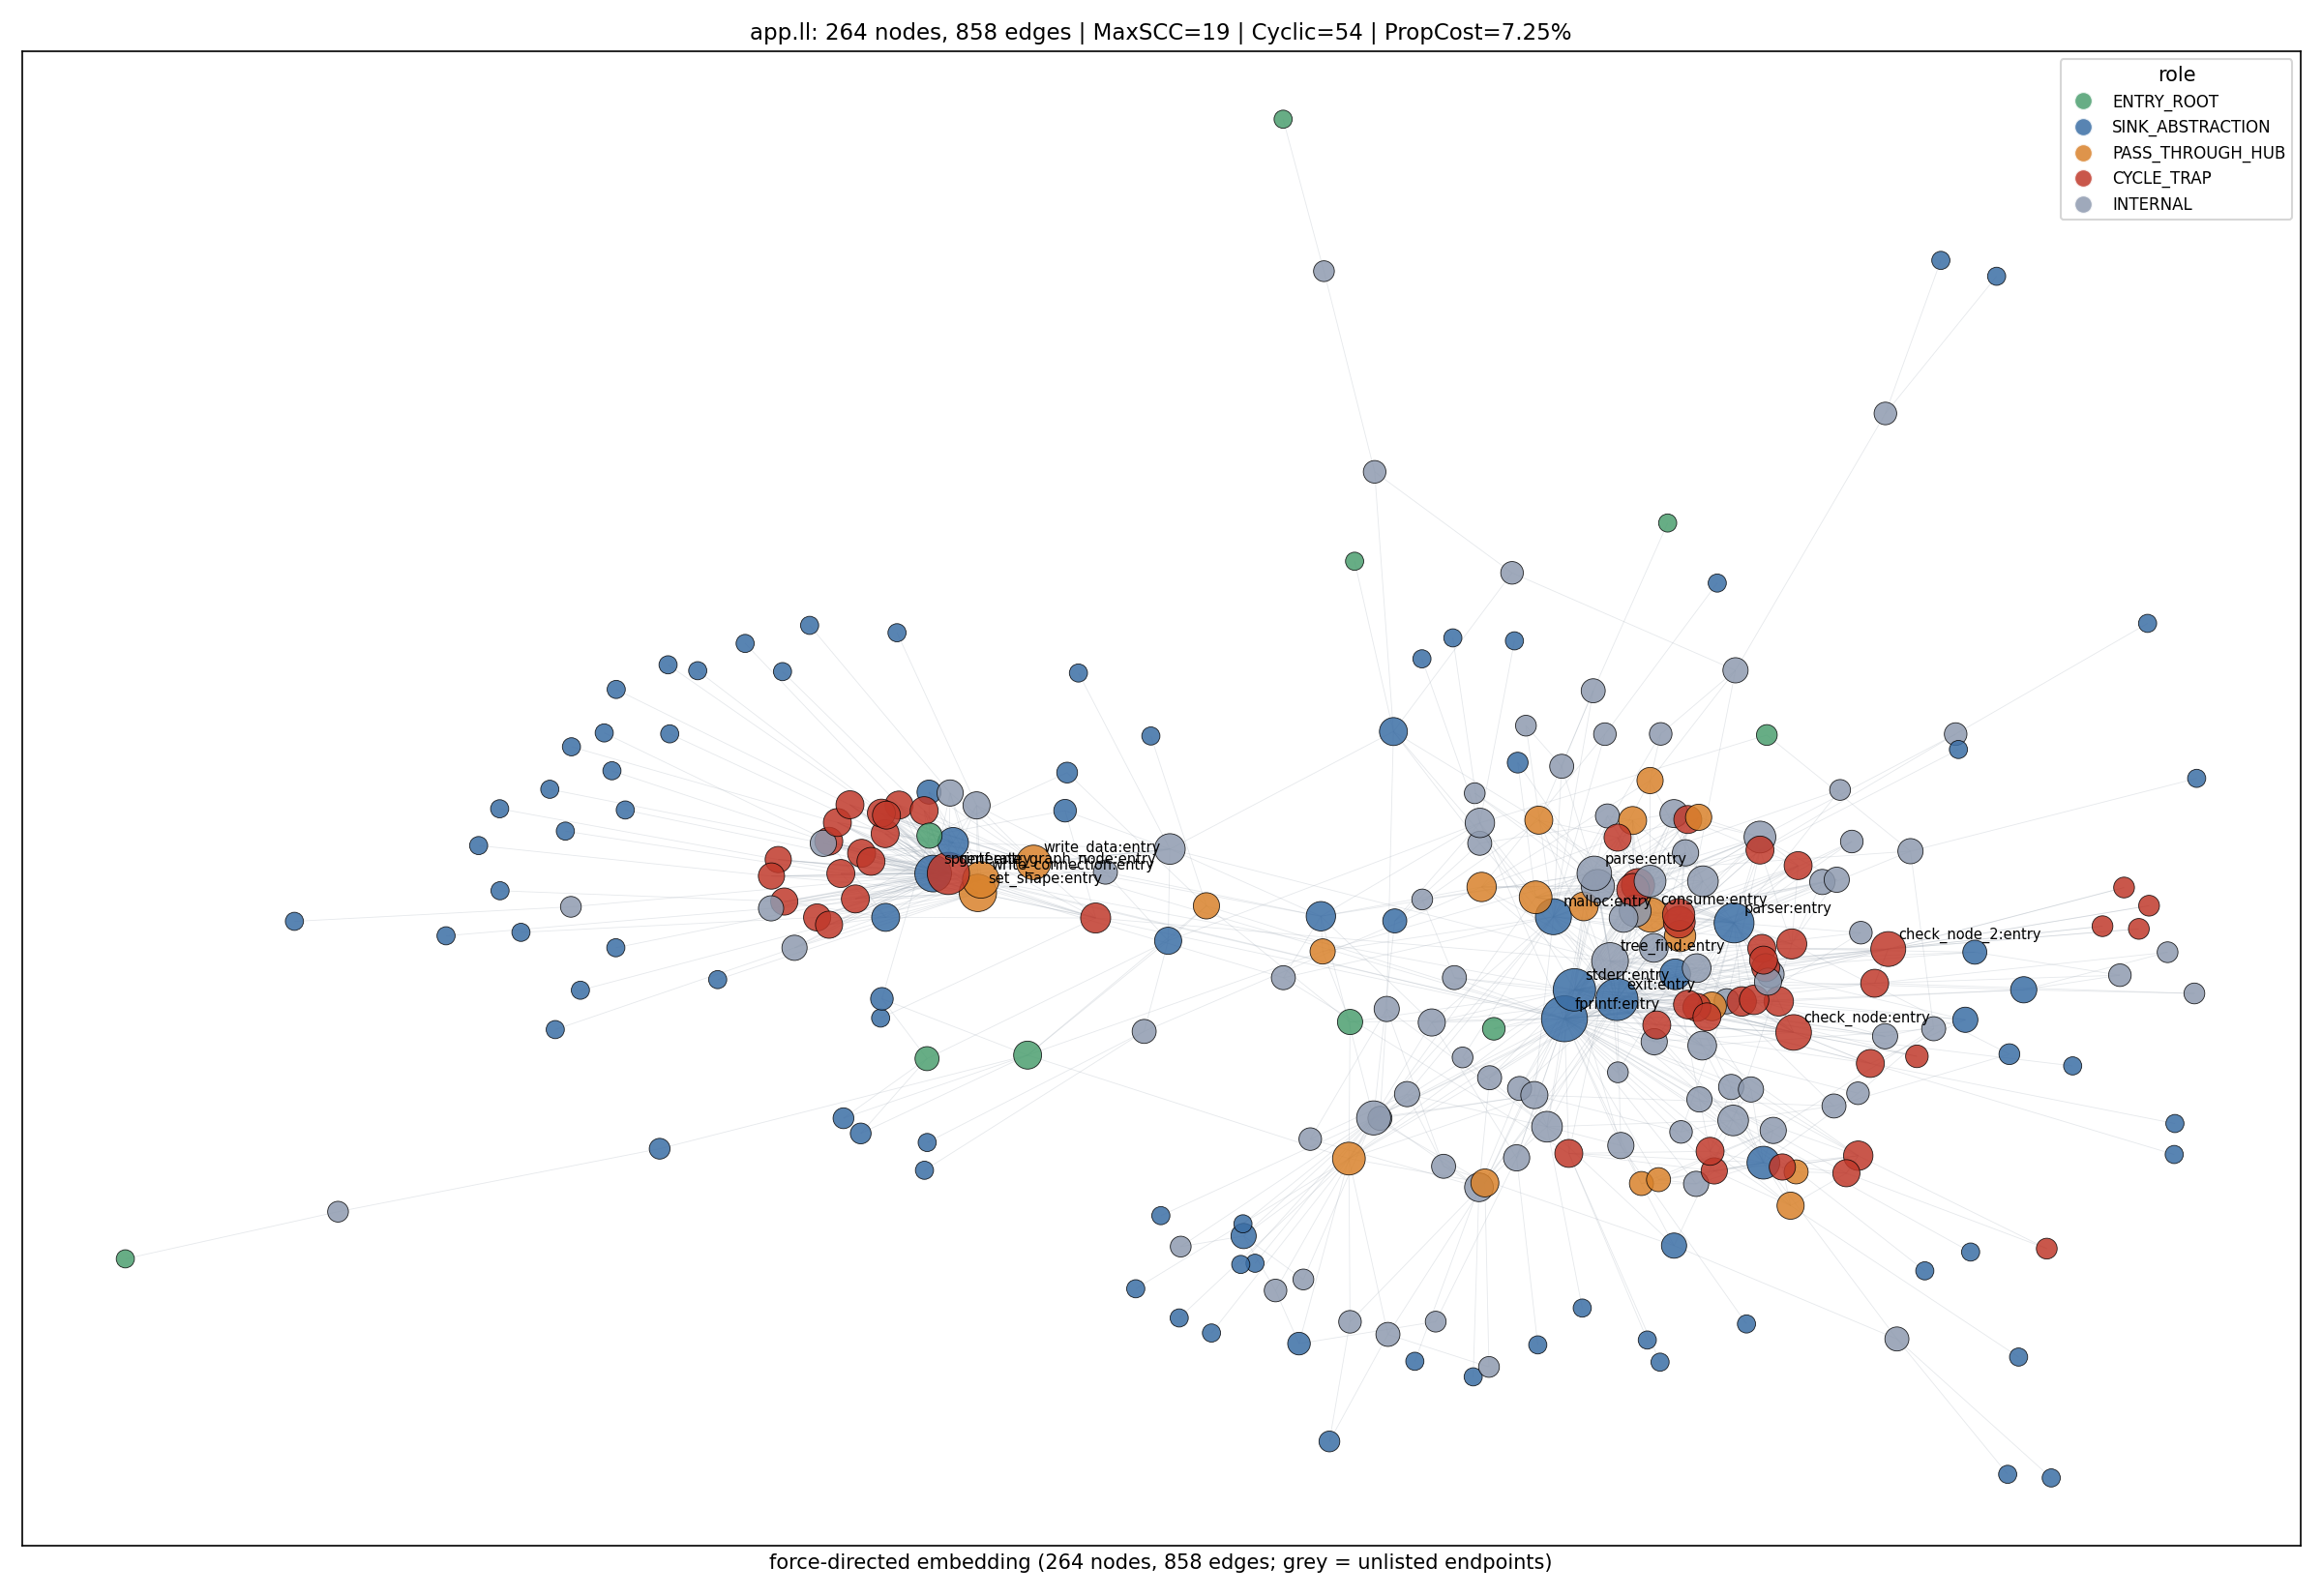

Recreate this plot in Python.
#!/usr/bin/env python3
"""
tern_graph.py - Visualize the graph representation returned by ./tern.

./tern emits a table of per-symbol metrics (Ca, Ce, BLAST, SCC, LEVEL,
STRUCTURAL_ROLE), a SUMMARY line, and (as of the EDGE dump) the raw
caller->callee edge list. This script renders it as a spatial 2D graph:

  default (--layout force):  force-directed spring embedding from the
      EDGE list; nodes that call each other cluster together.
  --layout level:            layered DAG bands (level on Y, role on X).

  - node size  = total degree (Ca + Ce)
  - node color = STRUCTURAL_ROLE
  - labels     = top-degree symbols

Usage:
  ./tern_graph.py app.ll                    # runs ./tern app.ll
  ./tern_graph.py --raw tern_output.txt     # parse saved ./tern output
  ./tern app.ll | ./tern_graph.py -         # read from stdin
  add -o out.png / --layout level / --show as needed
"""

import argparse
import math
import os
import re
import subprocess
import sys

try:
    import matplotlib
except ImportError:
    sys.exit("matplotlib is required: pip install matplotlib")

try:
    import numpy as np
except ImportError:
    sys.exit("numpy is required: pip install numpy")

ROLE_COLORS = {
    "ENTRY_ROOT":        "#4c9f70",  # green
    "SINK_ABSTRACTION":  "#3b6ea5",  # blue
    "PASS_THROUGH_HUB":  "#d9822b",  # orange
    "CYCLE_TRAP":        "#c0392b",  # red
    "INTERNAL":          "#8e9aaf",  # grey
}

HEADER_RE = re.compile(r"^SYMBOL\s+Ca\s+Ce\s+BLAST\s+SCC\s+LEVEL\s+STRUCTURAL_ROLE")
ROW_RE = re.compile(
    r"^(?P<symbol>\S+)\s+"
    r"(?P<ca>\d+)\s+(?P<ce>\d+)\s+(?P<blast>\d+)\s+(?P<scc>\d+)\s+"
    r"(?P<level>L\d+|CYCLE)\s+(?P<role>\S+)\s*$"
)
EDGE_RE = re.compile(r"^EDGE (?P<caller>\S+) (?P<callee>\S+)$")
SUMMARY_RE = re.compile(
    r"SUMMARY \[(?P<file>[^\]]+)\]: Nodes=(?P<nodes>\d+) \| Edges=(?P<edges>\d+) \| "
    r"MaxSCC=(?P<maxscc>\d+) \| CyclicNodes=(?P<cyclic>\d+) \| PropCost=(?P<pc>[\d.]+)%"
)


def parse_tern_output(text):
    """Parse ./tern stdout into (nodes, edges, summary, delta, verdict)."""
    nodes, edges, summary, delta, verdict = [], [], None, None, None
    for line in text.splitlines():
        if HEADER_RE.match(line) or set(line.strip()) == {"-"}:
            continue
        m = ROW_RE.match(line)
        if m:
            d = m.groupdict()
            nodes.append({
                "symbol": d["symbol"],
                "ca": int(d["ca"]),
                "ce": int(d["ce"]),
                "blast": int(d["blast"]),
                "scc": int(d["scc"]),
                "level": -1 if d["level"] == "CYCLE" else int(d["level"][1:]),
                "role": d["role"],
            })
            continue
        m = EDGE_RE.match(line)
        if m:
            edges.append((m.group("caller"), m.group("callee")))
            continue
        m = SUMMARY_RE.search(line)
        if m:
            summary = {k: (float(v) if k == "pc" else int(v)) if k != "file" else v
                       for k, v in m.groupdict().items()}
            continue
        if line.startswith("DELTA vs"):
            delta = line.strip()
        elif line.startswith("VERDICT:"):
            verdict = line.strip()
    if not nodes:
        if delta or verdict:
            sys.exit("error: tern ran in delta mode and printed no node table; "
                     "invoke with a single .ll to get a plottable graph")
        sys.exit("error: no graph table found - is this really ./tern output?")
    return nodes, edges, summary, delta, verdict


# ---------------------------------------------------------------- level layout

def layout_level(nodes):
    """Assign (x, y): y = level band, x = role column + degree rank."""
    role_order = ["ENTRY_ROOT", "PASS_THROUGH_HUB", "INTERNAL", "SINK_ABSTRACTION"]
    levels = sorted({n["level"] for n in nodes if n["level"] >= 0})
    band = {lvl: i for i, lvl in enumerate(levels)}
    cycle_y = len(levels)

    buckets = {}
    for n in nodes:
        y = cycle_y if n["level"] < 0 else band[n["level"]]
        y = cycle_y - y  # L0 at bottom, higher levels up, cycles on top
        buckets.setdefault((y, n["role"]), []).append(n)

    for (y, role), group in buckets.items():
        group.sort(key=lambda n: (n["ca"] + n["ce"]), reverse=True)
        col = role_order.index(role) if role in role_order else len(role_order)
        for i, n in enumerate(group):
            n["x"] = col + (i / max(len(group) - 1, 1)) * 0.9
            n["y"] = y

    ys = sorted({n["y"] for n in nodes}, reverse=True)
    remap = {y: len(ys) - 1 - i for i, y in enumerate(ys)}
    for n in nodes:
        n["y"] = remap[n["y"]]
    return cycle_y


def render_level(nodes, ax):
    """Draw level-band layout; returns {symbol: (x, y)}."""
    layout_level(nodes)
    deg = [n["ca"] + n["ce"] for n in nodes]
    dmax = max(deg) or 1
    ax.scatter([n["x"] for n in nodes], [n["y"] for n in nodes],
               s=[40 + 900 * math.sqrt(d / dmax) for d in deg],
               c=[ROLE_COLORS.get(n["role"], "#777777") for n in nodes],
               alpha=0.75, edgecolors="black", linewidths=0.4, zorder=3)

    yvals = sorted({n["y"] for n in nodes})
    for y in yvals:
        sample = next(n for n in nodes if n["y"] == y)
        if sample["level"] < 0:
            label, style = "CYCLE", dict(color="#c0392b", linestyle="--")
        else:
            label, style = f"L{sample['level']}", dict(color="#999999", linestyle=":")
        ax.axhline(y + 0.5, **style, linewidth=0.7, zorder=1)
        ax.text(-0.55, y, label, ha="right", va="center", fontsize=8,
                color=style["color"], fontweight="bold")

    ax.set_xlabel("structural role (degree-ordered within each level band)")
    ax.set_ylabel("topological level")
    ax.set_xticks(range(5))
    ax.set_xticklabels(["ENTRY_ROOT", "PASS_THROUGH_HUB", "INTERNAL",
                        "SINK_ABSTRACTION", "other"], rotation=20)
    ax.set_xlim(-1, 5)
    ax.set_ylim(-0.8, max(yvals) + 0.8)
    return {n["symbol"]: (n["x"], n["y"]) for n in nodes}


# ---------------------------------------------------------------- force layout

# fallback prefix length for matching table symbols against full EDGE
# names (safety net; the C table width now tracks SYMLEN so this should
# never trigger)
TRUNC = 24


def spring_layout_numpy(n, edges_idx, iterations, seed, k):
    """Vectorized Fruchterman-Reingold. O(V^2) memory in float32; fine for
    a few thousand nodes (networkx's spring_layout is O(V^2) of *Python-level*
    work per iteration and crawls past ~500 nodes)."""
    rng = np.random.RandomState(seed)
    pos = rng.rand(n, 2).astype(np.float32)
    src, dst = edges_idx
    k = k or 1.0 / math.sqrt(n)
    k2 = k * k
    t = 1.0
    dt = t / (iterations + 1)

    for it in range(iterations):
        # pairwise deltas (n x n each)
        dx = pos[:, 0][:, None] - pos[:, 0][None, :]
        dy = pos[:, 1][:, None] - pos[:, 1][None, :]
        dist = np.sqrt(dx * dx + dy * dy, dtype=np.float32)
        np.fill_diagonal(dist, 1.0)  # diagonal contributes nothing (dx=dy=0)
        np.maximum(dist, 0.01, out=dist)
        inv2 = (1.0 / dist) ** 2

        # repulsion: k^2/d along unit vector == k^2/d^2 * delta
        fx = (k2 * inv2 * dx).sum(axis=1)
        fy = (k2 * inv2 * dy).sum(axis=1)
        del dx, dy, dist, inv2

        # attraction along edges: d^2/k along unit vector == d/k * delta
        if len(src):
            ex = pos[dst, 0] - pos[src, 0]
            ey = pos[dst, 1] - pos[src, 1]
            ed = np.maximum(np.sqrt(ex * ex + ey * ey), 0.01)
            coef = ed / k
            np.add.at(fx, src, coef * ex)
            np.add.at(fy, src, coef * ey)
            np.add.at(fx, dst, -(coef * ex))
            np.add.at(fy, dst, -(coef * ey))

        # cap step by temperature
        disp = np.stack((fx, fy), axis=1)
        norm = np.maximum(np.sqrt((disp * disp).sum(axis=1)), 1e-6)
        pos += disp * (np.minimum(norm, t) / norm)[:, None]
        t -= dt
        if it % 10 == 9 and float(np.mean(norm)) < 1e-3:
            break  # converged

    # normalize to unit square
    lo, hi = pos.min(axis=0), pos.max(axis=0)
    span = np.where(hi - lo > 1e-9, hi - lo, 1.0)
    return (pos - lo) / span


def render_force(nodes, edges, ax, seed, edge_alpha, iterations):
    """Draw force-directed layout; returns {table_symbol: (x, y)}."""
    # node universe = table symbols + every edge endpoint
    names = {n["symbol"] for n in nodes}
    for a, b in edges:
        names.add(a)
        names.add(b)
    idx = {s: i for i, s in enumerate(sorted(names))}

    # resolve table symbols to full graph names (safety net: prefix match
    # if tern ever truncates a table name again)
    by_prefix = {}
    for s in names:
        by_prefix.setdefault(s[:TRUNC], []).append(s)
    used, resolved = set(), {}
    for n in nodes:
        s = n["symbol"]
        if s in idx:
            resolved[s] = s
        else:
            cands = [c for c in by_prefix.get(s[:TRUNC], []) if c not in used]
            if cands:
                resolved[s] = cands[0]
                used.add(cands[0])

    src = np.fromiter((idx[a] for a, b in edges), dtype=np.int64,
                      count=len(edges)) if edges else np.array([], np.int64)
    dst = np.fromiter((idx[b] for a, b in edges), dtype=np.int64,
                      count=len(edges)) if edges else np.array([], np.int64)

    pos = spring_layout_numpy(len(idx), (src, dst), iterations, seed, None)

    from matplotlib.collections import LineCollection

    # draw edges as one collection (fast, low alpha to see structure)
    segs = np.stack((pos[src], pos[dst]), axis=1)
    ax.add_collection(LineCollection(
        segs, colors="#9aa5b1", linewidths=0.4, alpha=edge_alpha, zorder=2))

    # nodes with table metrics
    vis = [(n, resolved[n["symbol"]]) for n in nodes if n["symbol"] in resolved]
    deg = [n["ca"] + n["ce"] for n, _ in vis]
    dmax = max(deg) or 1
    ax.scatter(pos[[idx[full] for _, full in vis], 0],
               pos[[idx[full] for _, full in vis], 1],
               s=[20 + 500 * math.sqrt(d / dmax) for d in deg],
               c=[ROLE_COLORS.get(n["role"], "#777777") for n, _ in vis],
               alpha=0.85, edgecolors="black", linewidths=0.4, zorder=3)

    # graph endpoints tern never listed in its table: small grey dots
    rest = [s for s in names if s not in set(resolved.values())]
    if rest:
        ri = [idx[s] for s in rest]
        ax.scatter(pos[ri, 0], pos[ri, 1],
                   s=12, c="#c8cdd3", edgecolors="black", linewidths=0.3,
                   zorder=3)

    ax.set_xlabel(f"force-directed embedding ({len(idx)} nodes, {len(edges)} edges; "
                  f"grey = unlisted endpoints)")
    ax.set_ylabel("")
    ax.set_xticks([])
    ax.set_yticks([])
    return {s: (pos[idx[full], 0], pos[idx[full], 1]) for s, full in resolved.items()}


# ---------------------------------------------------------------- common

def render(nodes, edges, summary, delta, verdict, out, show, dpi, label_top,
           layout, seed, edge_alpha, iterations):
    use_agg = not show
    if use_agg:
        matplotlib.use("Agg")
    import matplotlib.pyplot as plt
    from matplotlib.lines import Line2D

    if layout == "force" and not edges:
        print("note: no EDGE lines in input; falling back to level layout")
        layout = "level"

    fig, ax = plt.subplots(figsize=(16, 11))

    if layout == "force":
        pos = render_force(nodes, edges, ax, seed, edge_alpha, iterations)
    else:
        pos = render_level(nodes, ax)

    # label the highest-degree nodes
    top = sorted(nodes, key=lambda n: n["ca"] + n["ce"], reverse=True)[:label_top]
    for n in top:
        p = pos.get(n["symbol"])
        if p is None:
            continue
        ax.annotate(n["symbol"], p, textcoords="offset points",
                    xytext=(5, 5), fontsize=7, zorder=4)

    if summary:
        title = (f"{summary['file']}: {summary['nodes']} nodes, "
                 f"{summary['edges']} edges | MaxSCC={summary['maxscc']} "
                 f"| Cyclic={summary['cyclic']} | PropCost={summary['pc']}%")
    else:
        title = "tern graph"
    if delta:
        title += f"\n{delta}"
    if verdict:
        title += f"  --  {verdict}"
    ax.set_title(title, fontsize=11)

    handles = [Line2D([0], [0], marker="o", color="w", markerfacecolor=c,
                      markersize=9, label=r, alpha=0.85)
               for r, c in ROLE_COLORS.items()]
    ax.legend(handles=handles, loc="upper right", fontsize=8, title="role")

    fig.tight_layout()
    if out:
        fig.savefig(out, dpi=dpi)
        print(f"saved: {out}")
    if show:
        plt.show()


def main():
    ap = argparse.ArgumentParser(description="Graph the output of ./tern")
    ap.add_argument("input", nargs="?", default="-",
                    help=".ll file (runs ./tern on it), saved tern output "
                         "with --raw, or '-' for stdin")
    ap.add_argument("baseline", nargs="?", help="optional baseline .ll (delta mode)")
    ap.add_argument("--raw", action="store_true",
                    help="treat INPUT as a pre-captured ./tern output file")
    ap.add_argument("--tern", default="./tern", help="path to tern binary")
    ap.add_argument("--layout", choices=["force", "level"], default="force",
                    help="spatial force-directed (default) or level bands")
    ap.add_argument("-o", "--out", default=None, help="output image (default tern_graph.png)")
    ap.add_argument("--dpi", type=int, default=150)
    ap.add_argument("--show", action="store_true", help="open an interactive window")
    ap.add_argument("--labels", type=int, default=15,
                    help="how many top-degree symbols to label")
    ap.add_argument("--seed", type=int, default=42, help="spring layout seed")
    ap.add_argument("--edge-alpha", type=float, default=0.25,
                    help="edge line opacity in force layout")
    ap.add_argument("--iterations", type=int, default=100,
                    help="force layout iterations (more = smoother, slower)")
    args = ap.parse_args()

    if args.raw or args.input == "-":
        if args.input == "-" and sys.stdin.isatty() and not args.raw:
            sys.exit("error: no stdin; pass an .ll file or a --raw output file")
        text = sys.stdin.read() if args.input == "-" else open(args.input).read()
    else:
        if not os.access(args.tern, os.X_OK):
            sys.exit(f"error: {args.tern} not executable")
        cmd = [args.tern, args.input]
        if args.baseline:
            cmd.append(args.baseline)
        text = subprocess.run(cmd, capture_output=True, text=True, check=True).stdout

    nodes, edges, summary, delta, verdict = parse_tern_output(text)
    out = args.out or "tern_graph.png"
    render(nodes, edges, summary, delta, verdict, out, args.show, args.dpi,
           args.labels, args.layout, args.seed, args.edge_alpha, args.iterations)


if __name__ == "__main__":
    main()
